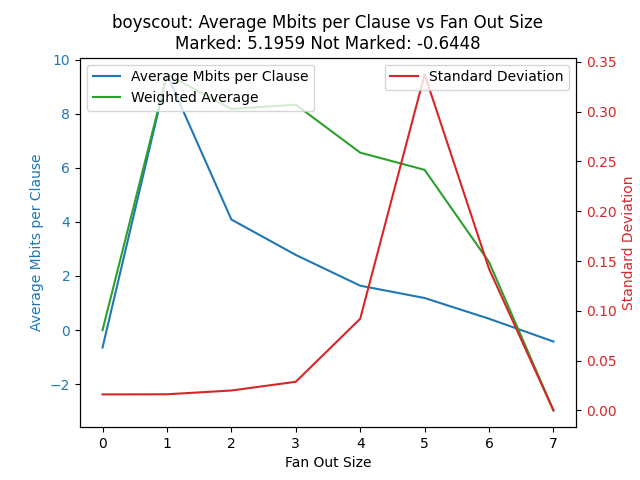

The table this chart was drawn from, first rows:
fan_out_size, average_mbits_per_clause, weighted_average, std_dev_fan_out_size
0, -0.6448, -0.0, 0.0161
1, 9.451, 9.451, 0.0162
2, 4.087, 8.173, 0.02
3, 2.777, 8.332, 0.0287
4, 1.64, 6.559, 0.0921
5, 1.184, 5.922, 0.3374
6, 0.4192, 2.515, 0.1421
7, -0.4243, -2.97, 0.0
